2-way image classification set "data_map" from GitHub (AirOllie/OGMD); label vocabulary: abnormal, normal.

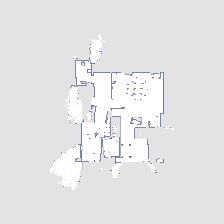
Label: normal

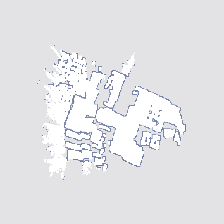
Label: abnormal

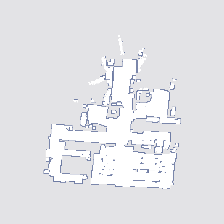
Label: normal

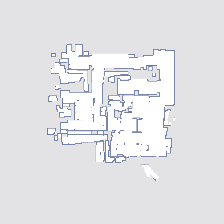
Label: abnormal

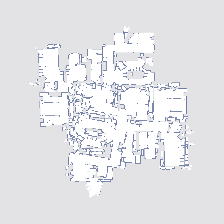
Label: abnormal

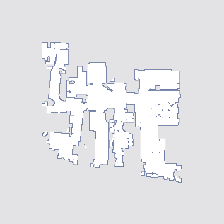
Label: normal
